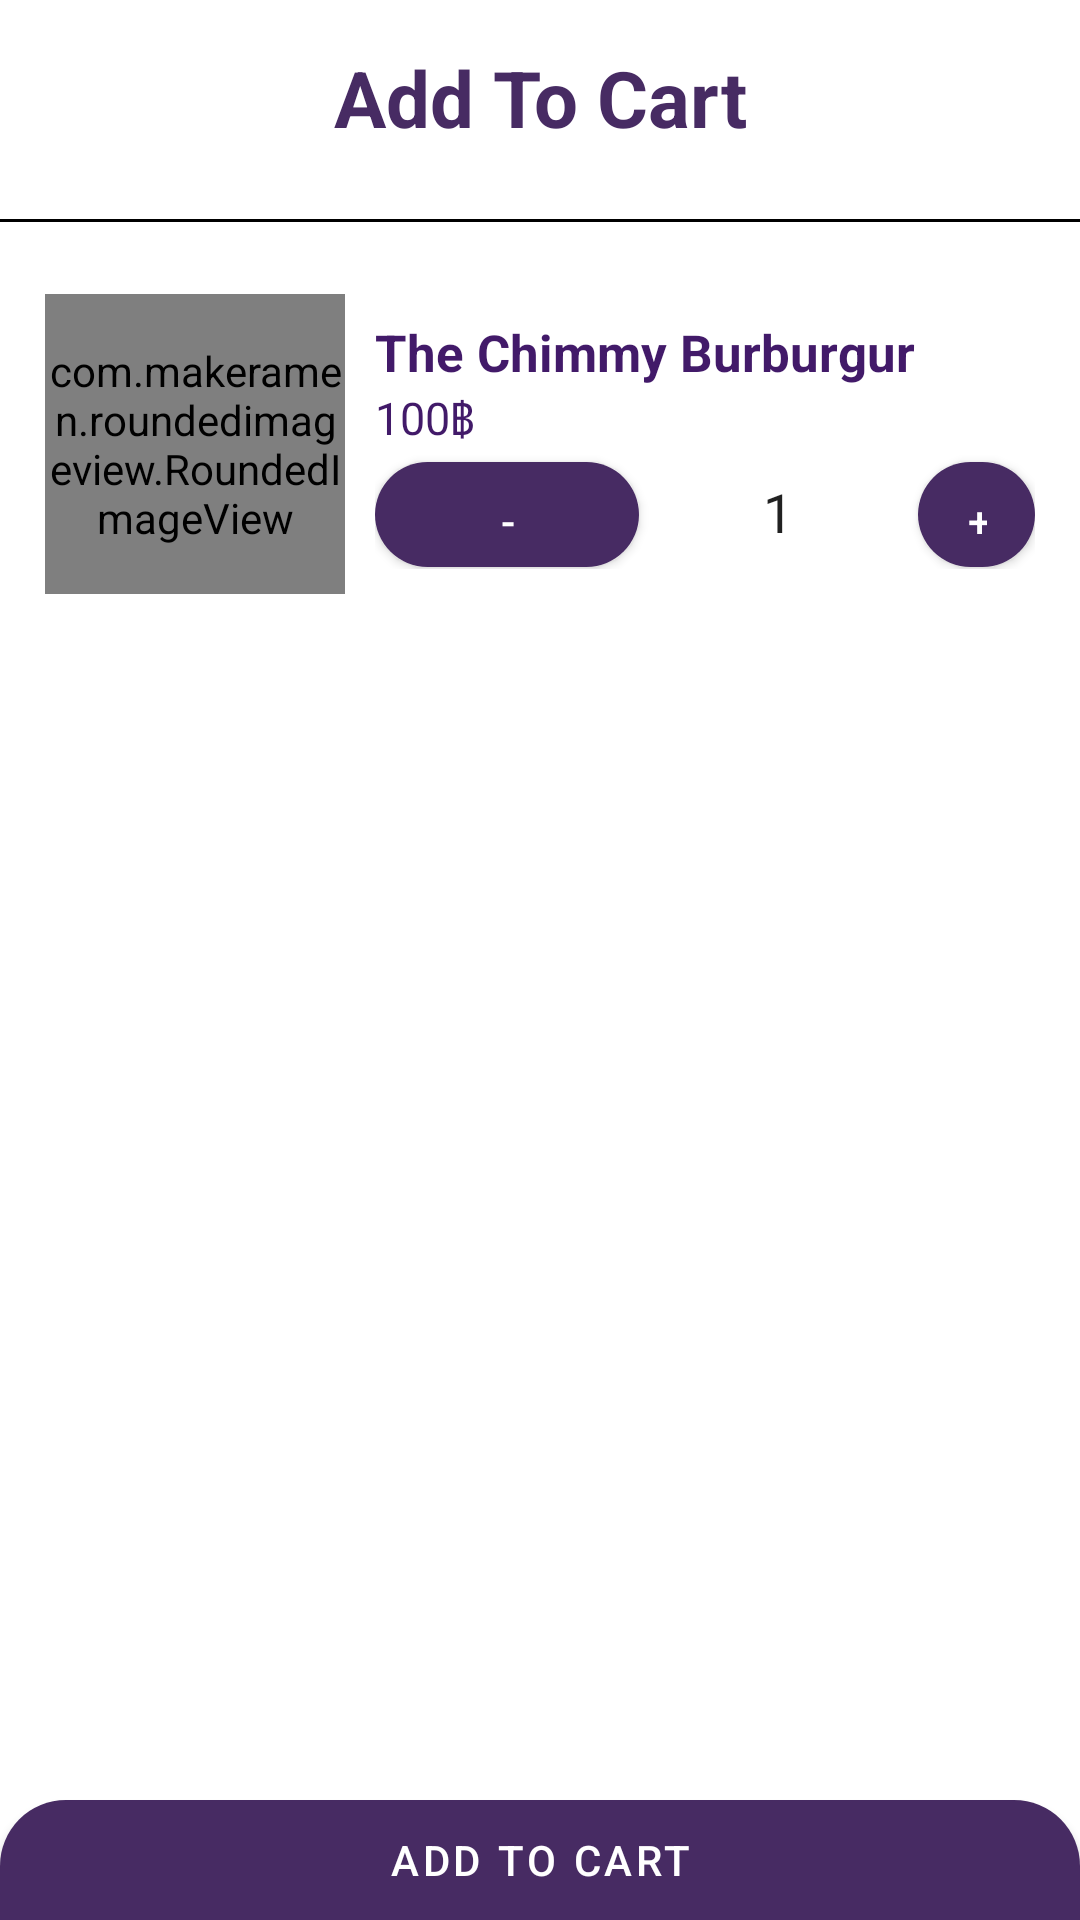

Produce the Android XML layout that renders to this screen, including the resource entries it uses.
<!-- AndroidManifest.xml: application theme Theme.VeryCoolTeamApp -->
<!-- res/layout/layout_add_to_cart.xml -->
<?xml version="1.0" encoding="utf-8"?>
<androidx.constraintlayout.widget.ConstraintLayout xmlns:android="http://schemas.android.com/apk/res/android"
    xmlns:app="http://schemas.android.com/apk/res-auto"
    xmlns:tools="http://schemas.android.com/tools"
    android:id="@+id/addToCartContainer"
    android:layout_width="match_parent"
    android:layout_height="wrap_content"
    android:background="@color/white">

    <TextView
        android:id="@+id/textView"
        android:layout_width="match_parent"
        android:layout_height="wrap_content"
        android:gravity="center"
        android:padding="15sp"
        android:text="@string/add_to_cart"
        android:textColor="@color/otherpurple1"
        android:textSize="26sp"
        android:textStyle="bold"
        app:layout_constraintEnd_toEndOf="parent"
        app:layout_constraintStart_toStartOf="parent"
        app:layout_constraintTop_toTopOf="parent" />

    <View
        android:layout_width="match_parent"
        android:layout_height="1sp"
        android:layout_marginTop="73dp"
        android:background="@color/black"
        app:layout_constraintTop_toTopOf="parent" />

    <LinearLayout
        android:id="@+id/linearLayout"
        android:layout_width="match_parent"
        android:layout_height="wrap_content"
        android:layout_marginTop="83dp"
        android:orientation="horizontal"
        android:padding="5sp"
        app:layout_constraintEnd_toEndOf="parent"
        app:layout_constraintStart_toStartOf="parent"
        app:layout_constraintTop_toTopOf="parent">

        <com.makeramen.roundedimageview.RoundedImageView
            android:layout_width="100sp"
            android:layout_height="100sp"
            android:layout_margin="10sp"
            android:scaleType="centerCrop"
            android:src="@drawable/hamburger"
            app:riv_corner_radius="10sp" />

        <LinearLayout
            android:layout_width="match_parent"
            android:layout_height="match_parent"
            android:layout_marginEnd="10sp"
            android:gravity="center_vertical"
            android:orientation="vertical">

            <TextView
                android:layout_width="match_parent"
                android:layout_height="wrap_content"
                android:text="@string/burger_name_1"
                android:textColor="@color/otherpurple2"
                android:textSize="17sp"
                android:textStyle="bold" />

            <TextView
                android:layout_width="match_parent"
                android:layout_height="wrap_content"
                android:text="100฿"
                android:textColor="@color/otherpurple2"
                android:textSize="15sp" />

            <LinearLayout
                android:layout_width="match_parent"
                android:layout_height="40sp"
                android:gravity="center_horizontal">

                <Button
                    android:id="@+id/RemoveButton"
                    android:layout_width="wrap_content"
                    android:layout_height="35sp"
                    android:background="@drawable/button_background"
                    android:text="-"
                    android:textColor="@color/white" />

                <EditText
                    android:id="@+id/AmmountEditText"
                    android:layout_width="93dp"
                    android:layout_height="40sp"
                    android:gravity="center"
                    android:text="1" />

                <Button
                    android:id="@+id/AddButton"
                    android:layout_width="wrap_content"
                    android:layout_height="35sp"
                    android:background="@drawable/button_background"
                    android:text="+"
                    android:textColor="@color/white" />
            </LinearLayout>
        </LinearLayout>

    </LinearLayout>

    <Button
        android:id="@+id/AddToCartButton"
        android:layout_width="0dp"
        android:layout_height="40sp"
        android:background="@drawable/flushed_button_background"
        android:text="Add to Cart"
        android:textColor="@color/white"
        app:layout_constraintBottom_toBottomOf="parent"
        app:layout_constraintEnd_toEndOf="parent"
        app:layout_constraintHorizontal_bias="0.0"
        app:layout_constraintStart_toStartOf="parent"
        app:layout_constraintTop_toBottomOf="@+id/linearLayout"
        app:layout_constraintVertical_bias="1.0" />

</androidx.constraintlayout.widget.ConstraintLayout>
<!-- resources referenced by this layout -->
<resources>
  <color name="black">#FF000000</color>
  <color name="otherpurple1">#472b63</color>
  <color name="otherpurple2">#421a69</color>
  <color name="white">#FFFFFFFF</color>
  <!-- drawable button_background (drawable) -->
  <?xml version="1.0" encoding="utf-8"?>
  <shape xmlns:android="http://schemas.android.com/apk/res/android"
      android:shape="rectangle">
      <solid android:color="@color/buttonGreen"/>
      <corners android:radius="22dp"/>
  </shape>
  <!-- drawable flushed_button_background (drawable) -->
  <?xml version="1.0" encoding="utf-8"?>
  <shape xmlns:android="http://schemas.android.com/apk/res/android"
      android:shape="rectangle">
      <solid android:color="@color/buttonGreen"/>
      <corners android:topLeftRadius="22dp" android:topRightRadius="22dp"/>
  </shape>
  <!-- drawable hamburger: png bitmap (drawable, 17344 bytes) -->
  <string name="add_to_cart">Add To Cart</string>
  <string name="burger_name_1">The Chimmy Burburgur</string>
  <style name="Theme.VeryCoolTeamApp" parent="Theme.MaterialComponents.DayNight.NoActionBar">
          
          <item name="colorPrimary">@color/otherpurple1</item>
          <item name="colorPrimaryVariant">@color/otherpurple2</item>
          <item name="colorOnPrimary">@color/otherpurple2</item>
          
          <item name="colorSecondary">@color/purple1</item>
          <item name="colorSecondaryVariant">@color/purple2</item>
          <item name="colorOnSecondary">@color/purple3</item>
          
          <item name="colorControlNormal">@color/white</item>
          <item name="windowNoTitle">true</item>
          <item name="windowActionBar">false</item>
          
      </style>
  <color name="buttonGreen">#00dd5b</color>
  <color name="purple1">#634181</color>
  <color name="purple2">#603c7c</color>
  <color name="purple3">#5c3b79</color>
</resources>
